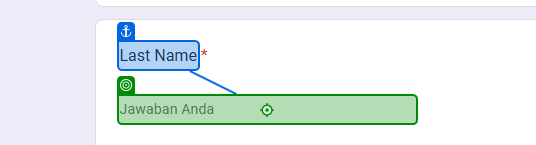
Task: RobotDataCapture
Workflow: Main

Step 1: type "[customersData(rowNumber)("last name").toString]" into the text box in window 'Form Customers' (chrome.exe)

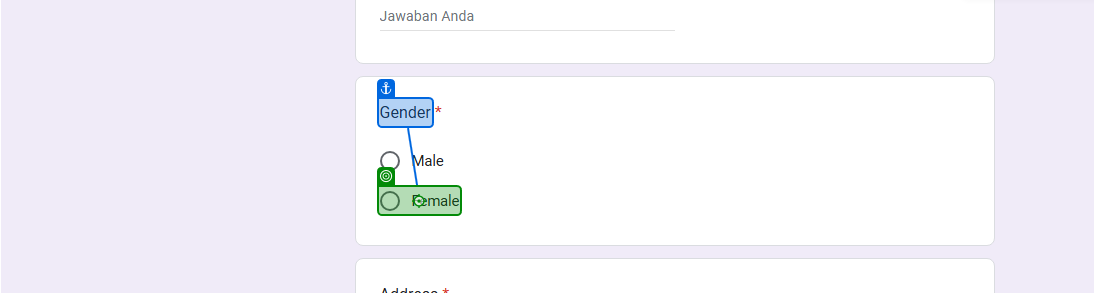
Step 2 [then]: click on the element in window 'Form Customers' (chrome.exe)

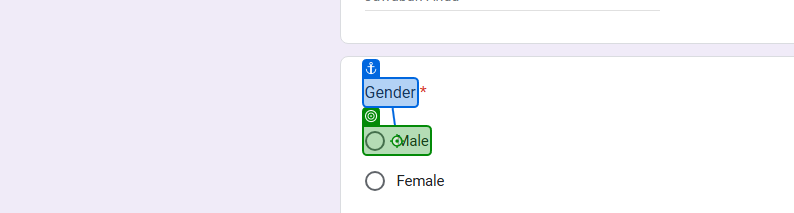
Step 3 [else]: click on the element in window 'Form Customers' (chrome.exe)

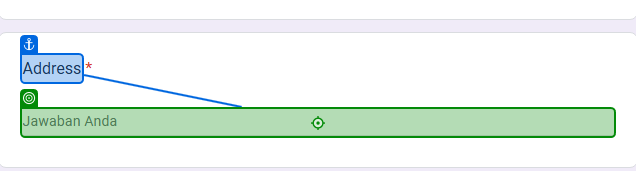
Step 4: type "[customersData(rowNumber)("address").toString]" into the text box in window 'Form Customers' (chrome.exe)

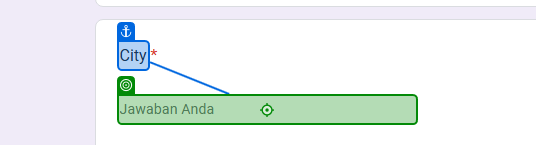
Step 5: type "[customersData(rowNumber)("city").toString]" into the text box in window 'Form Customers' (chrome.exe)

Step 6: click on the element in window 'Form Customers' (chrome.exe) (no picture)

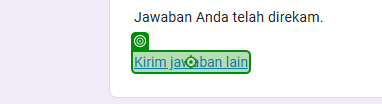
Step 7: click on the link 'Kirim jawaban lain' in window 'Form Customers' (chrome.exe)
